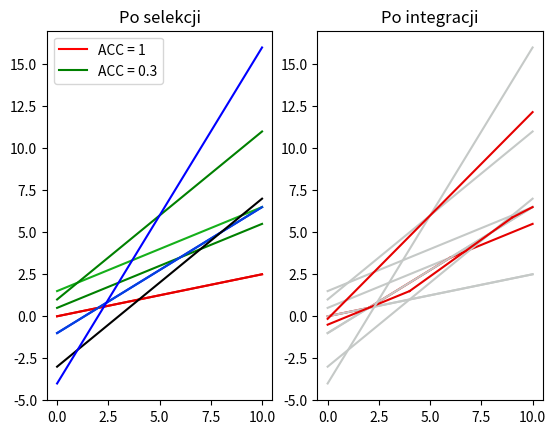

Reproduce this figure in Python.
import numpy as np
import matplotlib.pyplot as plt

a11, a12, a13, b11, b12, b13 = .25, .5, .75, 0, .5, -1
x1 = np.linspace(0, 10)
y11, y12, y13 = a11 * x1 + b11, a12 * x1 + b12, a13 * x1 + b13
ax = plt.subplot(1, 2, 1)
ax.plot(x1, y11, color = 'r')
ax.plot(x1, y12, color = 'g')
ax.plot(x1, y13, color = 'b')
plt.title('Po selekcji')
bx = plt.subplot(1, 2, 2)
bx.plot(np.linspace(2, 10), a11 * np.linspace(2, 10) + b11, color = 'xkcd:silver')
bx.plot(np.linspace(0, 6), a12 * np.linspace(0, 6) + b12, color = 'xkcd:silver')
bx.plot(np.linspace(0, 2), a13 * np.linspace(0, 2) + b13, color = 'xkcd:silver')
bx.plot(np.linspace(6, 10), a13 * np.linspace(6, 10) + b13, color = 'xkcd:silver')
bx.plot(np.linspace(0, 2), a11 * np.linspace(0, 2) + b11, color = 'xkcd:red')
bx.plot(np.linspace(2, 6), a13 * np.linspace(2, 6) + b13, color = 'xkcd:red')
bx.plot(np.linspace(6, 10), a12 * np.linspace(6, 10) + b12, color = 'xkcd:red')
plt.title('Po integracji')
plt.show()

a1, a2, a3, a4, b1, b2, b3, b4 = .25, .5, .75, 1, 0, 1.5, -1, -3
x = np.linspace(0, 10)
y1, y2, y3, y4 = a1 * x + b1, a2 * x + b2, a3 * x + b3, a4 * x + b4
ax = plt.subplot(1, 2, 1)
ax.plot(x, y1, color = 'xkcd:red')
ax.plot(x, y2, color = 'xkcd:green')
ax.plot(x, y3, color = 'xkcd:blue')
ax.plot(x, y4, color = 'xkcd:black')
plt.title('Po selekcji')
bx = plt.subplot(1, 2, 2)
bx.plot(x, y1, color = 'xkcd:silver')
bx.plot(x, y2, color = 'xkcd:silver')
bx.plot(x, y3, color = 'xkcd:silver')
bx.plot(x, y4, color = 'xkcd:silver')
bx.plot(np.linspace(0, 4), np.linspace(0, 4) * (a1 + a3) / 2 + (b1 + b3) / 2, color = 'xkcd:red')
bx.plot(np.linspace(4, 9), np.linspace(4, 9) * (a4 + a3) / 2 + (b4 + b3) / 2, color = 'xkcd:red')
bx.plot(np.linspace(9, 10), np.linspace(9, 10) * (a3 + a2) / 2 + (b3 + b2) / 2, color = 'xkcd:red')
plt.title('Po integracji')
plt.show()

a1, a2, b1, b2 = 1, 2, 1, -4
w1, w2 = 1, .3
x = np.linspace(0, 10)
y1 = a1 * x + b1
y2 = a2 * x + b2
ax = plt.subplot(1, 2, 1)
ax.plot(x, y1, color = 'g')
ax.plot(x, y2, color = 'b')
ax.legend(['ACC = 1', 'ACC = 0.3'])
plt.title('Po selekcji')
bx = plt.subplot(1, 2, 2)
bx.plot(x, y1, color = 'xkcd:silver')
bx.plot(x, y2, color = 'xkcd:silver')
bx.plot(x, (w1 * y1 + w2 * y2) / (w1 + w2), color = 'xkcd:red')
plt.title('Po integracji')
plt.show()